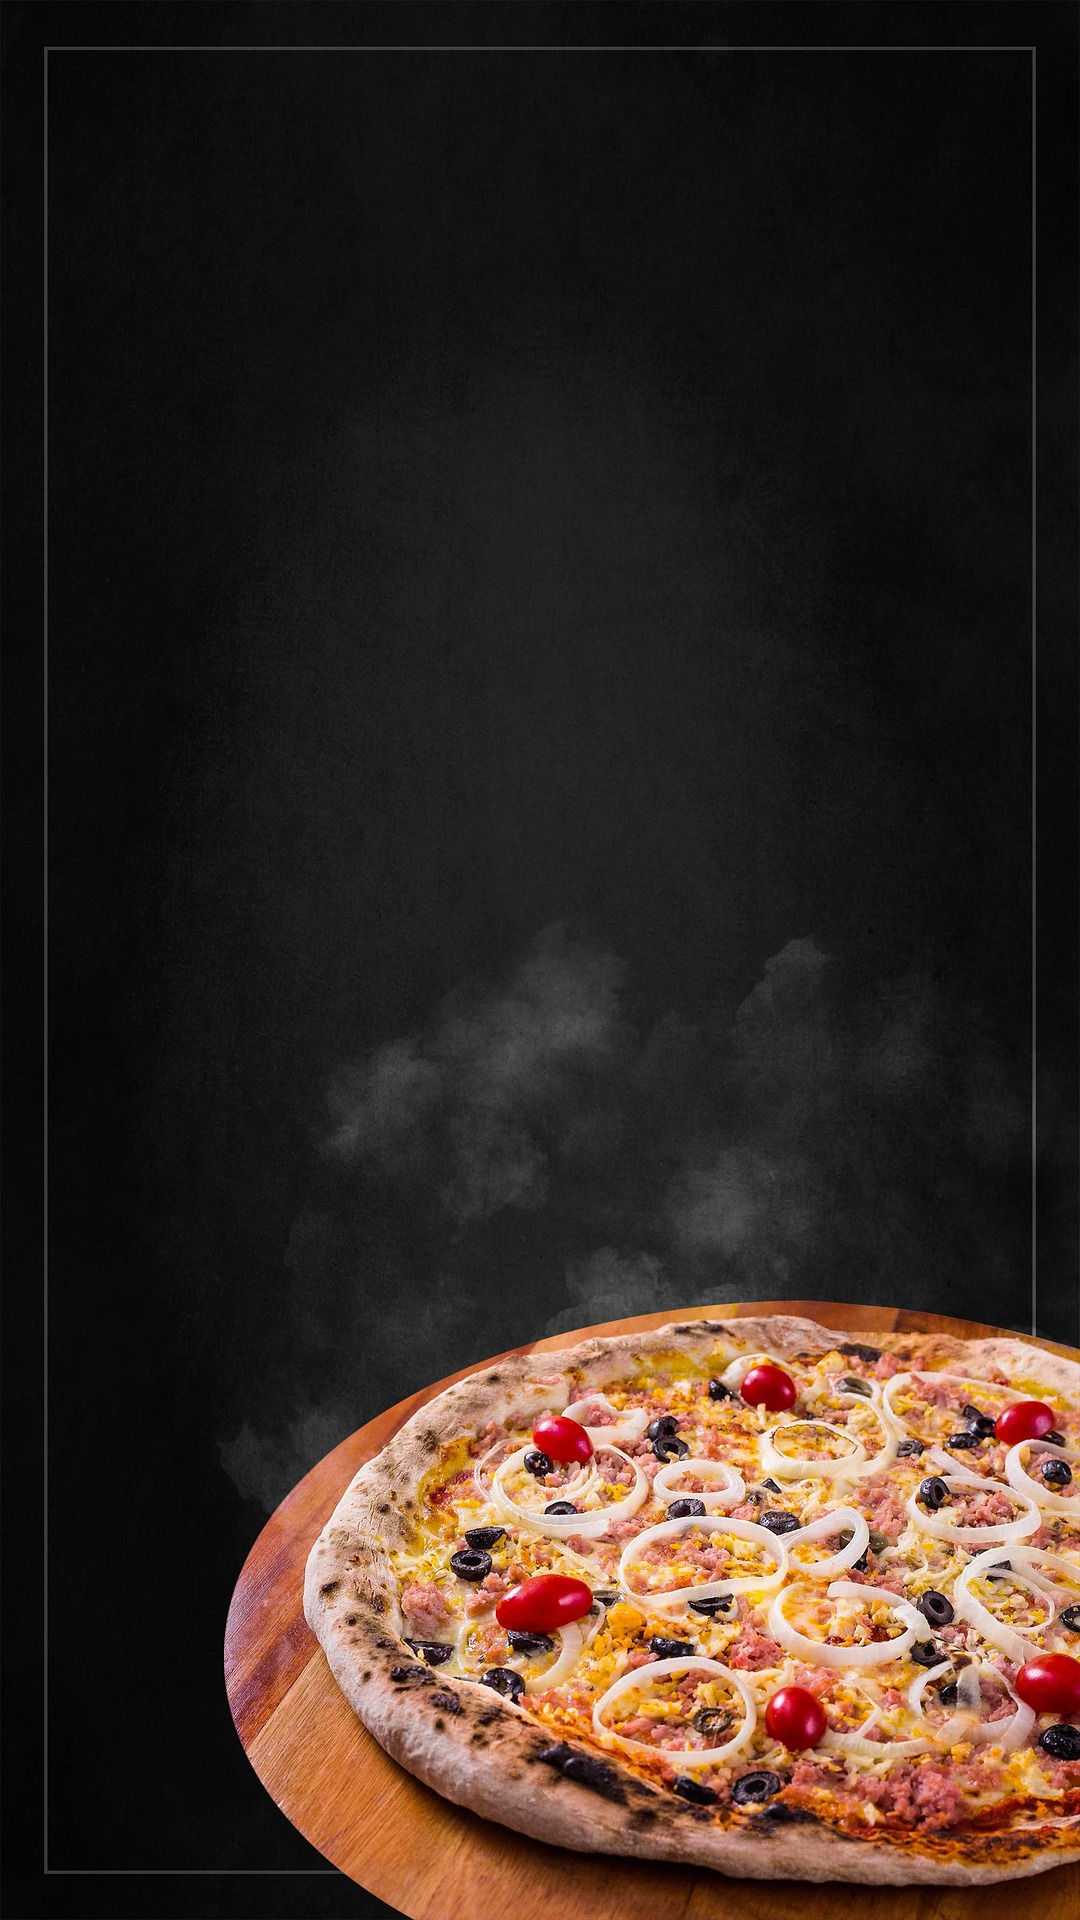

The Android layout XML behind this screen, and the referenced resources:
<!-- AndroidManifest.xml: application theme Theme.Pedido_Pizza -->
<!-- res/layout/activity_main3.xml -->
<?xml version="1.0" encoding="utf-8"?>
<androidx.constraintlayout.widget.ConstraintLayout xmlns:android="http://schemas.android.com/apk/res/android"
    xmlns:app="http://schemas.android.com/apk/res-auto"
    xmlns:tools="http://schemas.android.com/tools"
    android:layout_width="match_parent"
    android:layout_height="match_parent"
    tools:context=".MainActivity3">

    <ImageView
        android:layout_width="match_parent"
        android:layout_height="match_parent"
        android:scaleType="centerCrop"
        android:src="@drawable/fondo2"
        />


    <TextView
        android:id="@+id/ticketfinal"
        android:layout_width="322dp"
        android:layout_height="308dp"
        android:layout_marginStart="20dp"
        android:layout_marginTop="20dp"
        android:layout_marginEnd="20dp"
        android:layout_marginBottom="300dp"
        app:layout_constraintBottom_toBottomOf="parent"
        app:layout_constraintEnd_toEndOf="parent"
        app:layout_constraintStart_toStartOf="parent"
        app:layout_constraintTop_toTopOf="parent"
        android:textColor="@color/white"></TextView>

</androidx.constraintlayout.widget.ConstraintLayout>
<!-- resources referenced by this layout -->
<resources>
  <color name="white">#FFFFFFFF</color>
  <!-- drawable fondo2: jpg bitmap (drawable, 456212 bytes) -->
  <style name="Theme.Pedido_Pizza" parent="Base.Theme.Pedido_Pizza" />
  <style name="Base.Theme.Pedido_Pizza" parent="Theme.Material3.DayNight.NoActionBar">
          
          
      </style>
</resources>
